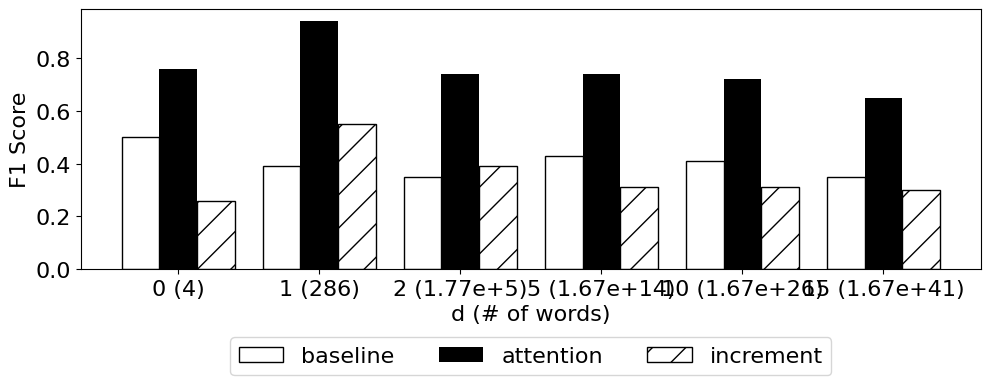

Reproduce this figure in Python.
import argparse
import logging
from matplotlib import pyplot as plt

def create_x(t, w, n, d):
    return [t*x + w*n for x in range(d)]

def draw_graph():
    topics = ["0 (4)", "1 (286)", "2 (1.77e+5)", "5 (1.67e+14)", "10 (1.67e+26)", "15 (1.67e+41)"]

    plt.rcParams["font.family"] = "Times New Roman"
    plt.rcParams["font.size"] = 16
    plt.figure(figsize=(10, 4), dpi=100).tight_layout()

    baseline = [0.5, 0.39, 0.35, 0.43, 0.41, 0.35]
    f1 = [0.76, 0.94, 0.74, 0.74, 0.72, 0.65]

    increment = []
    for i in range(len(baseline)):
        increment.append(f1[i] - baseline[i])

    baseline_x = create_x(3, 0.8, 1, 6)
    f1_x = create_x(3, 0.8, 2, 6)
    increment_x = create_x(3, 0.8, 3, 6)

    ax = plt.subplot()
    b = ax.bar(baseline_x, baseline, color="white", edgecolor="black")
    f = ax.bar(f1_x, f1, color="black")
    i = ax.bar(increment_x, increment, color="white", hatch="/", edgecolor="black")

    middle_x = [(a+b+c)/3 for (a,b,c) in zip(baseline_x, f1_x, increment_x)]
    ax.set_xticks(middle_x)
    ax.set_xticklabels(topics)
    plt.legend([b, f, i], ["baseline", "attention", "increment"], loc="lower center", bbox_to_anchor=(0.5, -0.45), ncol=3)
    
#    plt.xticks()
    plt.xlabel("d (# of words)")
    plt.ylabel("F1 Score")
    plt.subplots_adjust(left=0.08, top=0.95, bottom=0.30, right=0.98)
    plt.show()

def command_line_args():
    parser = argparse.ArgumentParser()
    parser.add_argument("-l", "--log", metavar="<log level (DEBUG/INFO/WARNING/ERROR/CRITICAL)>", help="Log level (DEBUG/INFO/WARNING/ERROR/CRITICAL)", type=str, default="INFO")
    args = parser.parse_args()
    return args

def main():
    args = command_line_args()
    logLevel = args.log
    logging.basicConfig(level=logLevel)
    
    draw_graph()

if __name__ == "__main__":
    main()
